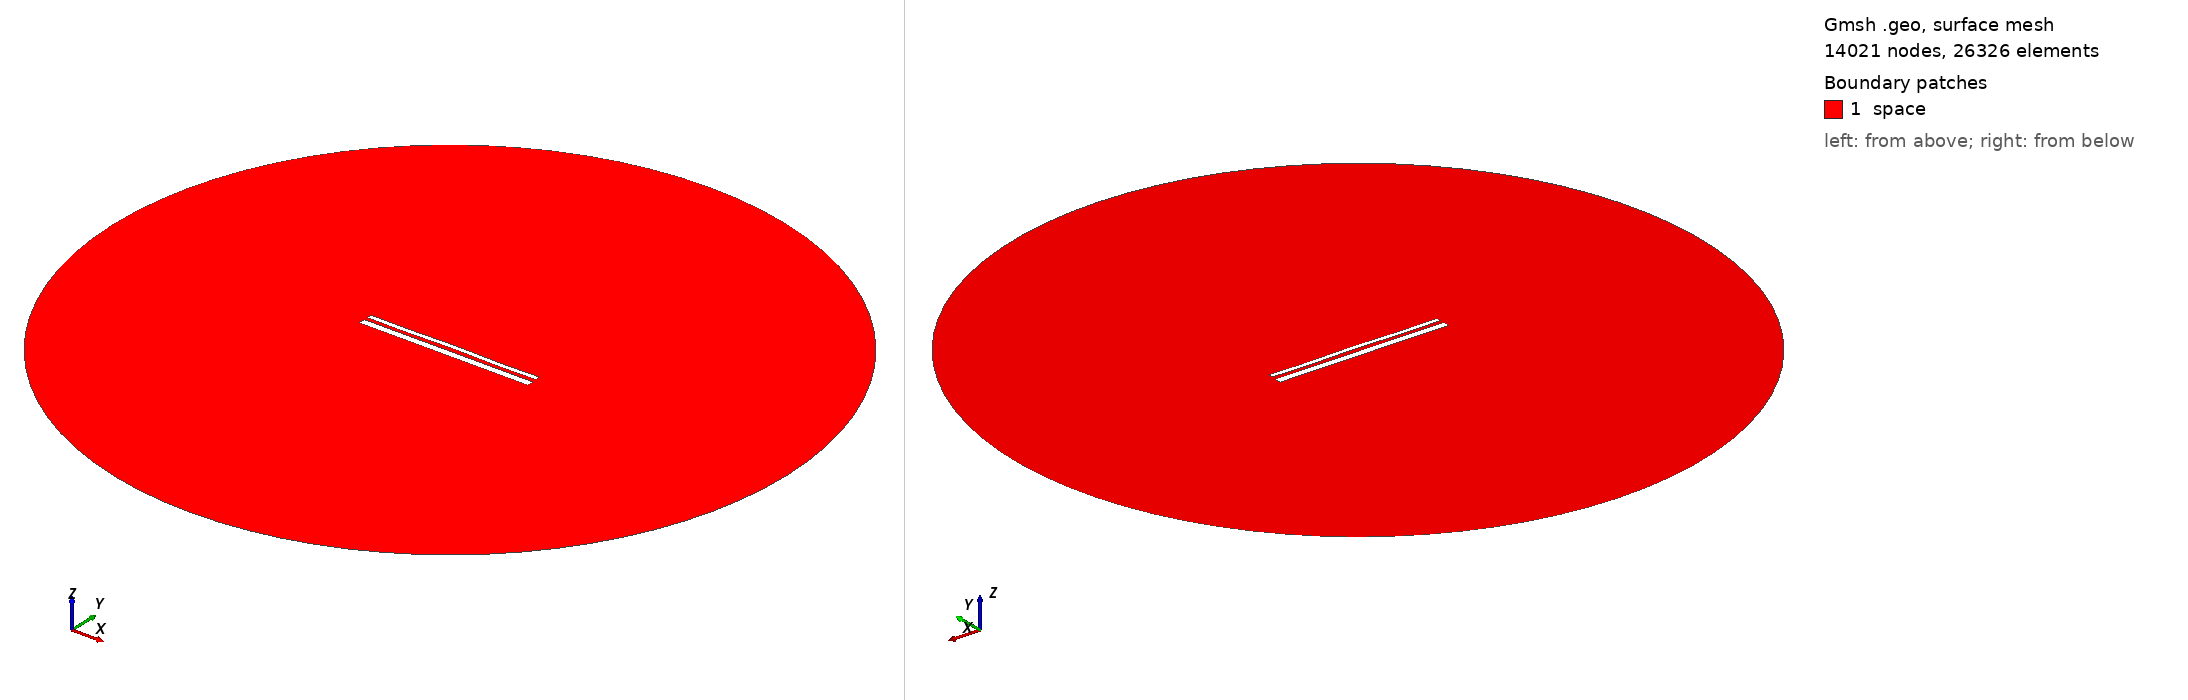

Gmsh geometry script, surface-meshed: 14021 nodes, 26326 surface elements. Boundary patches (legend numbers): 1 space. Left view from above one corner, right view from below the opposite corner. Legend entries are the model's physical surfaces. The drawing asked Gmsh for element sizes between 1% and 20% of the model's largest extent; the script's own settings can give other sizes.

=== 13586.geo (drawn) ===
//---------------------------------------
// Geometry kernel
//---------------------------------------

SetFactory("OpenCASCADE");



//---------------------------------------
// Parameters of the geometry
//---------------------------------------

// Overetch of the upper plate
overetch = 0.5;

// Distance between the plates
distance = 1.75;

// Discretization over the x axis (for the deformation)
nx = 50; 

// Length of the plate
L = 100 - overetch; 

// Number of modes
n = 4; 

// 1st mode coefficient
coeff(1) = 0.07499999999999998;
beta(1) = 0.596864 * 3.1415926535 / L;

// 2nd mode coefficient
coeff(2) = 0.07499999999999998;
beta(2) = 1.49418 * 3.1415926535 / L;

// 3rd mode coefficient
coeff(3) = 0.0;
beta(3) = 2.50025 * 3.1415926535 / L;

// 4th mode coefficient
coeff(4) = -0.15;
beta(4) = 3.49999 * 3.1415926535 / L;



//---------------------------------------
// Upper plate (deformed rectangle)
//---------------------------------------

// Coordiantes of the upper plate
xmin = -50;
xmax = 50 - overetch;

// Height of the upper plate
yheight = 4 - 2 * overetch;

// Indexes of the points
UpperID[] = {};
LowerID[] = {};
LeftID[] = {};
RightID[] = {};

// Point index
p = 1;

// Horizontal edges
For i In {1:nx}
    x = xmin + (i-1)*(xmax - xmin)/(nx-1);

    y_bottom = distance / 2 + overetch;
    For j In {1:n}
        C = (Cosh(beta(j)*L) + Cos(beta(j)*L)) / (Sinh(beta(j)*L) + Sin(beta(j)*L));
        y_bottom  = y_bottom + coeff(j) * (Cosh(beta(j)*(x+50)) - Cos(beta(j)*(x+50)) - C * (Sinh(beta(j)*(x+50)) - Sin(beta(j)*(x+50))));
    EndFor

    y_top = y_bottom + yheight;

    Point(p) = {x, y_top, 0, 1.0};
    UpperID[i] = p;
    p = p + 1;

    Point(p) = {x, y_bottom, 0, 1.0};
    LowerID[i] = p;
    p = p + 1;
EndFor

// Create point lists
UpperPts[] = {}; LowerPts[] = {};
For i In {1:nx}
  UpperPts[] += {UpperID[i]};
  LowerPts[] += {LowerID[i]};
EndFor

// Build splines
Spline(1) = {UpperPts[]};
Spline(2) = {LowerPts[]};
Line(3) = {LowerPts[nx-1], UpperPts[nx-1]};
Line(4) = {LowerPts[0], UpperPts[0]};

// Build the plane surface
Curve Loop(1) = {2, 3, -1, -4};
Plane Surface(1) = {1};



//---------------------------------------
// Lower plate (rectangle)
//---------------------------------------

// Vertices
Point(1001) = {-50, -1, 0, 1.0};
Point(1002) = { 50, -1, 0, 1.0};
Point(1003) = { 50,  -5, 0, 1.0};
Point(1004) = {-50,  -5, 0, 1.0};

// Edges
Line(5) = {1001, 1002};
Line(6) = {1002, 1003};
Line(7) = {1003, 1004};
Line(8) = {1004, 1001};

// Plane surface
Line Loop(2) = {5, 6, 7, 8};
Plane Surface(2) = {2}; 



//---------------------------------------
// Outer (fictious) boundary
//---------------------------------------

// Points
Point(1005) = {0, 0, 0};       // Center
Point(1006) = {200, 0, 0};     // Start point
Point(1007) = {0, 200, 0};     // 90 degrees
Point(1008) = {-200, 0, 0};    // 180 degrees
Point(1009) = {0, -200, 0};    // 270 degrees

// Circle arcs (each needs start, center, end)
Circle(9) = {1006, 1005, 1007};
Circle(10) = {1007, 1005, 1008};
Circle(11) = {1008, 1005, 1009};
Circle(12) = {1009, 1005, 1006};

// Plane surface for the entire domain
Curve Loop(3) = {9, 10, 11, 12};
Surface(3) = {3};

// Subtract the plates from the whole domain to obtain the actual domain where we want to solve the equations
BooleanDifference{ Surface{3}; Delete; }{ Surface{1}; Surface{2}; Delete; }




//---------------------------------------
// Transfinite Lines/Curves
//---------------------------------------

// Set the number of points on the boundaries
r = 7;

// Plates
Transfinite Curve {1, 2} = 50*r Using Progression 1;
Transfinite Curve {3, 4} = 2*r Using Progression 1;
Transfinite Line {5, 7} = 50*r Using Progression 1;
Transfinite Line {6, 8} = 2*r Using Progression 1;

// Outer boundary
Transfinite Line {9, 10, 11, 12} = 20 Using Progression 1;



//---------------------------------------
// Physical groups
//---------------------------------------                

// Physical curves (boundaries)
Physical Line("force_segment", 10) = {2};
Physical Line("upper_plate", 11) = {1, 3, 4};
Physical Line("lower_plate", 12) = {5, 6, 7, 8};
Physical Line("boundary", 20) = {9, 10, 11, 12};

// Physical Surfaces
Physical Surface("space", 30) = {3};



//---------------------------------------
// 6. Generate the Mesh
//---------------------------------------

// 2D mesh generation
Mesh 2;
